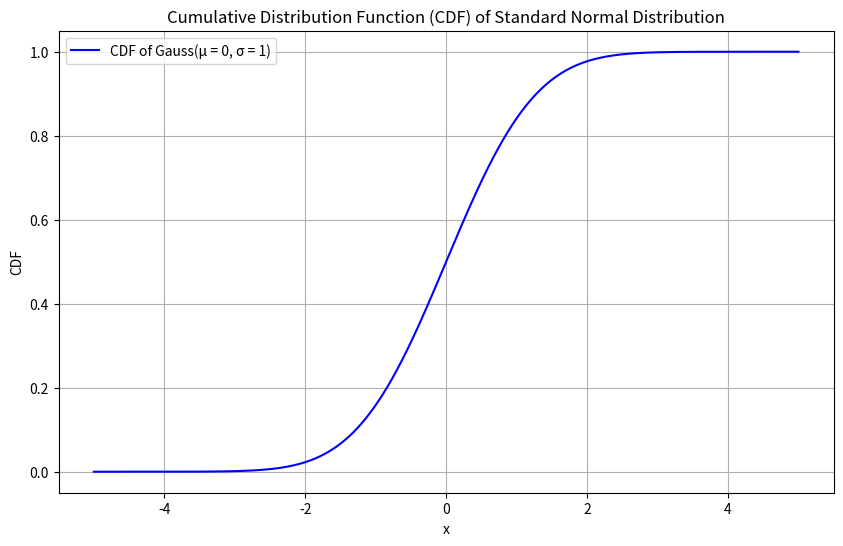

The matplotlib source for this figure:
import numpy as np
import matplotlib.pyplot as plt
from scipy.stats import norm

# definiramo interval za cdf
x_values = np.linspace(-5, 5, 500)

# rcun za normal distribution (mean = 0, std_dev = 1)
cdf_values = norm.cdf(x_values, loc=0, scale=1)

# Step 3: Plot the CDF
plt.figure(figsize=(10, 6))
plt.plot(x_values, cdf_values, label="CDF of Gauss(μ = 0, σ = 1)", color="blue")
plt.title("Cumulative Distribution Function (CDF) of Standard Normal Distribution")
plt.xlabel("x")
plt.ylabel("CDF")
plt.grid(True)
plt.legend()
plt.savefig("standard_normal_cdf.png", format="png", dpi=300)
plt.show()



